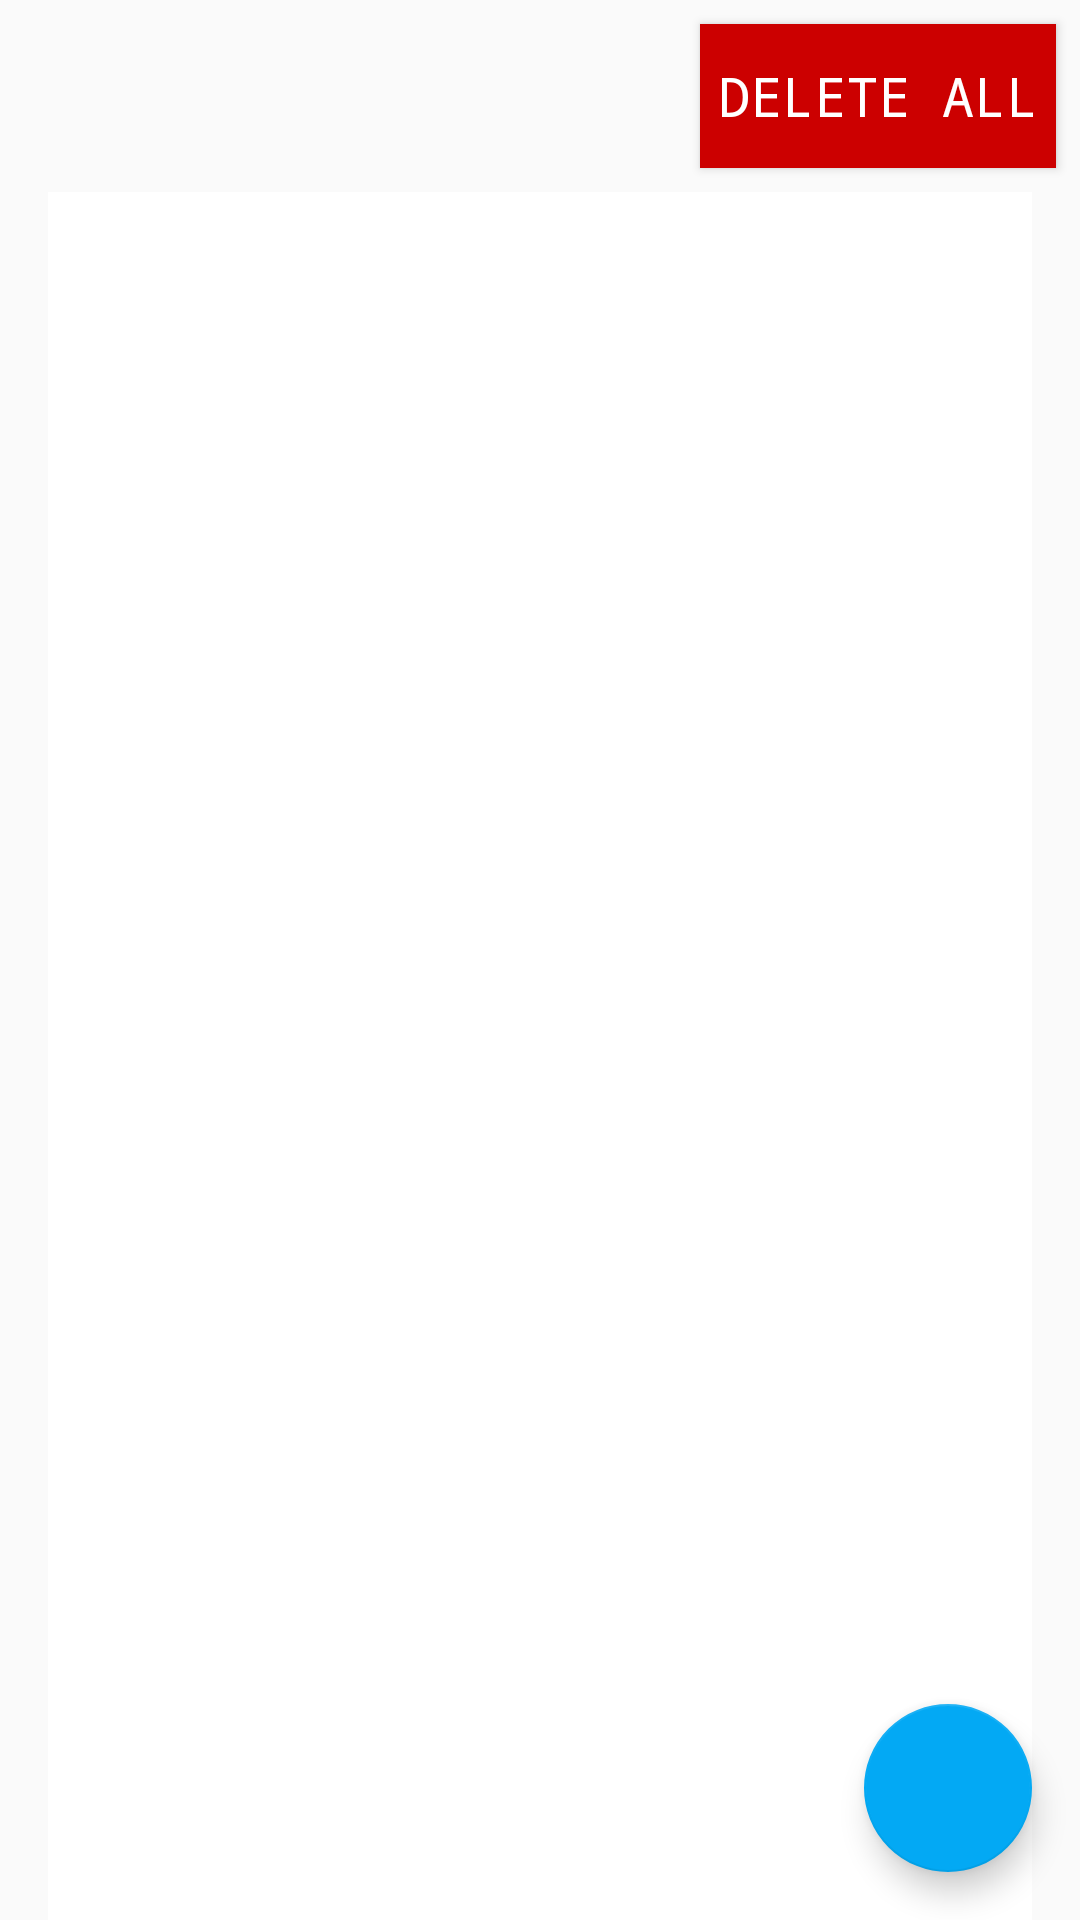

The Android layout XML behind this screen, and the referenced resources:
<!-- AndroidManifest.xml: application theme AppTheme -->
<!-- res/layout/activity_main.xml -->
<?xml version="1.0" encoding="utf-8"?>
<androidx.constraintlayout.widget.ConstraintLayout
		xmlns:android="http://schemas.android.com/apk/res/android"
		xmlns:tools="http://schemas.android.com/tools"
		xmlns:app="http://schemas.android.com/apk/res-auto"
		android:layout_width="match_parent"
		android:layout_height="match_parent"
		tools:context=".view.MainActivity"
		android:background="#00FFFFFF"
		app:layout_constraintEnd_toEndOf="parent">

	<Button
			android:id="@+id/button_deleteAll"
			android:layout_width="wrap_content"
			android:layout_height="wrap_content"
			android:text="@string/button_deleteAll"
			android:textColor="@android:color/white"
			android:typeface="monospace"
			android:textSize="18sp"
			android:background="@android:color/holo_red_dark"
			android:layout_margin="8dp"
			android:padding="@dimen/small_padding"
			app:layout_constraintRight_toRightOf="parent"
			app:layout_constraintEnd_toEndOf="parent"
			app:layout_constraintTop_toTopOf="parent"/>

	<androidx.recyclerview.widget.RecyclerView
			android:id="@+id/recyclerView"
			android:layout_width="0dp"
			android:layout_height="0dp"
			android:background="@android:color/white"
			app:layout_constraintLeft_toLeftOf="parent"
			app:layout_constraintRight_toRightOf="parent"
			android:layout_marginLeft="16dp"
			android:layout_marginRight="16dp"
			app:layout_constraintTop_toBottomOf="@+id/button_deleteAll"
			android:layout_marginTop="8dp"
			android:padding="@dimen/small_padding"
			tools:listitem="@layout/recyclerview_item"
			app:layout_constraintBottom_toBottomOf="parent"
			android:clickable="true"
			android:focusable="true"/>

	<com.google.android.material.floatingactionbutton.FloatingActionButton
			android:id="@+id/fab"
			android:src="@drawable/ic_add_black_24dp"
			app:layout_constraintBottom_toBottomOf="parent"
			app:layout_constraintEnd_toEndOf="parent"
			android:layout_width="wrap_content"
			android:layout_height="wrap_content"
			android:layout_margin="16dp"
			app:backgroundTint="#03A9F4"/>

</androidx.constraintlayout.widget.ConstraintLayout>
<!-- res/layout/recyclerview_item.xml (included above) -->
<?xml version="1.0" encoding="utf-8"?>
<LinearLayout xmlns:android="http://schemas.android.com/apk/res/android"
			  android:orientation="horizontal"
			  android:layout_width="match_parent"
			  android:layout_height="wrap_content">
	<CheckedTextView
			android:layout_width="0dp"
			android:layout_height="wrap_content"
			android:id="@+id/checkedTextView"
			android:layout_weight="1"
			android:layout_gravity="center"
			android:checked="false"
			android:layout_marginEnd="8dp"
			android:layout_marginRight="8dp" android:layout_marginTop="8dp" android:layout_marginBottom="8dp"
			android:clickable="true" android:focusable="true" />
	<ImageButton android:layout_width="wrap_content"
				 android:layout_height="wrap_content"
				 android:src="@drawable/ic_delete_red_24dp"
				 android:contentDescription="@string/delete_btn"
				 android:background="@android:color/white"
				 android:id="@+id/imageBtn_delete" android:layout_marginTop="8dp" android:layout_marginBottom="8dp"/>
</LinearLayout>
<!-- resources referenced by this layout -->
<resources>
  <dimen name="small_padding">6dp</dimen>
  <string name="button_deleteAll">Delete All</string>
  <string name="delete_btn">Delete</string>
  <style name="AppTheme" parent="Theme.AppCompat.Light.DarkActionBar">
  		
  		<item name="colorPrimary">@color/colorPrimary</item>
  		<item name="colorPrimaryDark">@color/colorPrimaryDark</item>
  		<item name="colorAccent">@color/colorAccent</item>
  	</style>
  <color name="colorPrimary">#008577</color>
  <color name="colorPrimaryDark">#00574B</color>
  <color name="colorAccent">#D81B60</color>
</resources>
